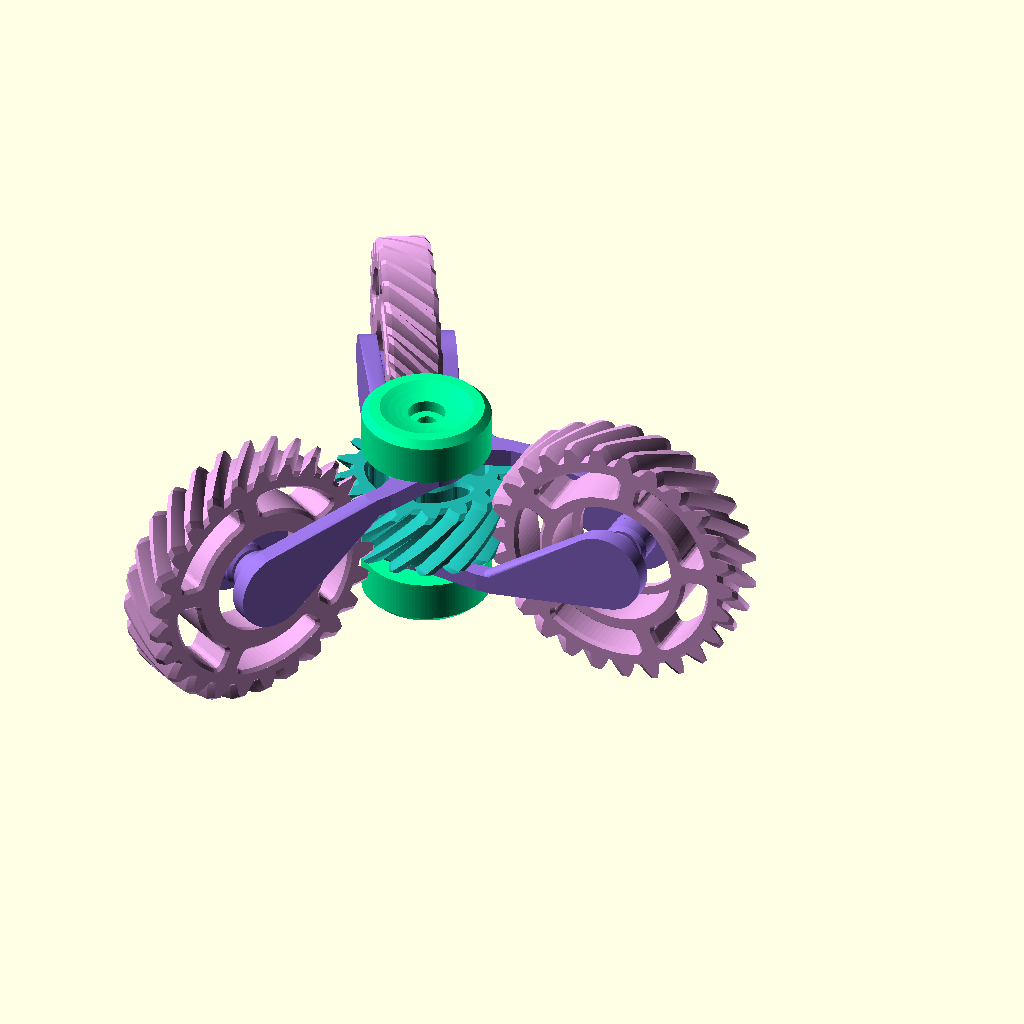
Cell 1 — every parameter at its default value.
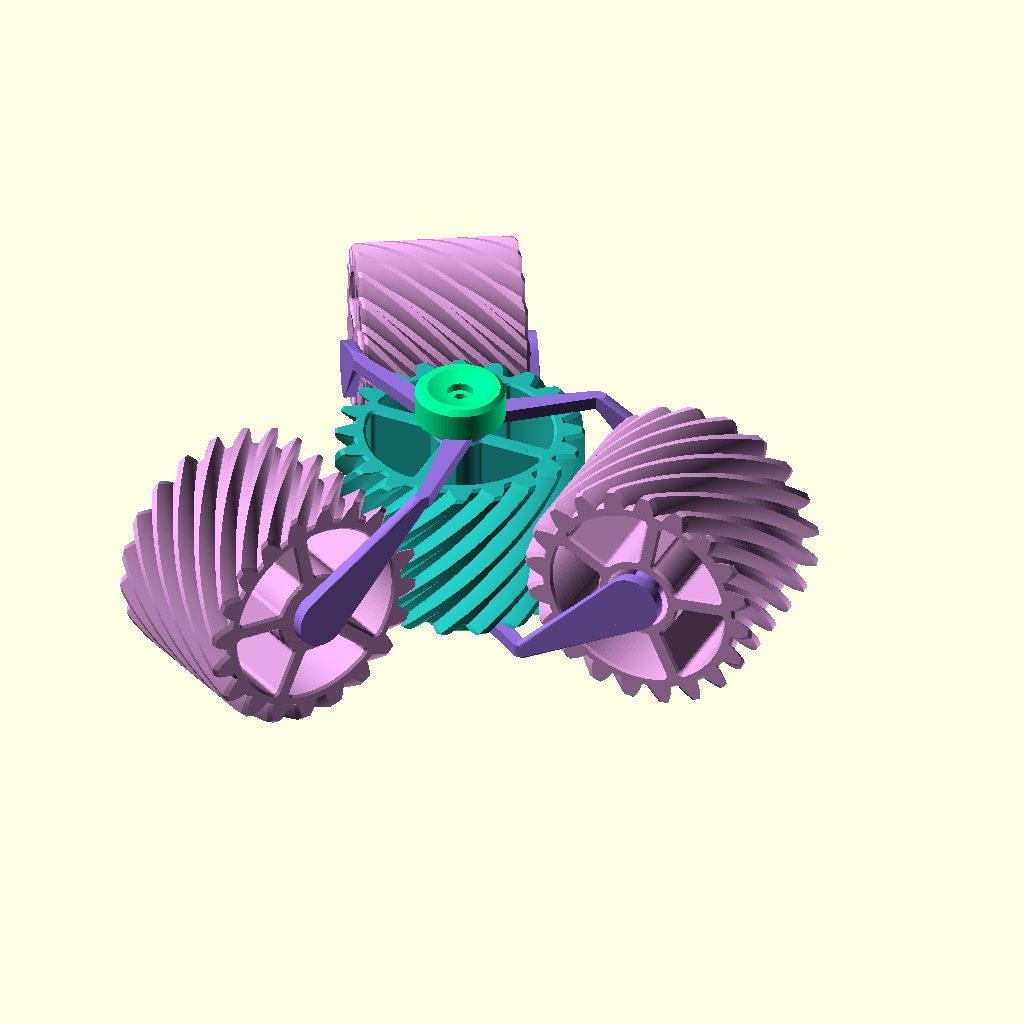
Cell 2 — preset "New set 1".
The same orthographic view direction (rotation 55°, 0°, 25°; colour scheme Cornfield) for every cell, with the view re-fitted per cell, so scale and position can differ between cells.
OpenSCAD source file helical_planetary_spinner.scad:
/* ============================================================
   CROSSED-HELICAL PLANETARY FIDGET SPINNER
   ------------------------------------------------------------
   A sun gear on the vertical axis meshing with 3 "transverse"
   planet gears whose axes are at 90 deg to the sun axis.
   Both gears are helical with a 45 deg helix and the SAME hand:
   a 45/45 crossed-helical pair meshes at exactly 90 deg.

   Fully parametric: module, tooth counts, helix, spokes,
   chamfers, bearing seats (races), carrier and caps.

   PARTS TO PRINT (set `part`):
     sun        x1   (prints flat, no supports)
     planet     x3   (prints flat, no supports)
     carrier    x2   (two identical! supports recommended)
     cap_top    x1   (screw-head side)
     cap_bottom x1   (pilot-hole side)

   ASSEMBLY:
     1. Press a bearing into each planet gear (enters from the
        open face; a lip on the other face retains it).
     2. Press the 3 stub axles of one carrier into the bearing
        inner races, mesh planets onto the sun, then press the
        second carrier (flipped over) onto the other side.
        A drop of glue on the stubs is optional; you can also
        set stub_hole > 0 and run a small screw clean through.
     3. Screw the two caps together through the sun gear bore.
        The carrier rings float around the cap bosses with
        clearance - they are just a safety guide, all the real
        running happens on the planet bearings.

   NOTES:
     - Crossed-helical gears are point-contact: perfect for a
       toy, not for transmitting torque.
     - Keep helix = 45 for perpendicular planets. Other values
       tilt the planet axes (shaft angle = 2*helix); the carrier
       geometry is only computed for 45.
     - The assembly view does not solve tooth phasing, so minor
       visual interpenetration at the mesh is normal.
   ============================================================ */

/* [What to render] */
part = "assembly"; // [assembly, sun, planet, carrier, cap_top, cap_bottom, print]

/* [Gearing] */
// Normal module (tooth size)
gear_mod = 1.2;
// 17+ leaves room for spokes in the sun with default bore/rim
sun_teeth = 17;
planet_teeth = 26;
// 45 = planets exactly perpendicular
helix = 45;
pressure_angle = 20; // [14.5:0.5:30]
// Both gears must be the same hand to mesh at 90 deg
right_hand = true;
// Circumferential backlash per gear, mm
backlash = 0.15;
sun_width = 12;
planet_width = 9;
// Full-profile 45 deg chamfer on the tooth ends, mm (0 = off).
// Tapers the whole tooth (tip AND flanks) at both gear faces.
tooth_chamfer = 0.8;

/* [Planet bearings] */
// Defaults are 608 (8 x 22 x 7). MR105 would be 5,10,4 etc.
pb_bore = 8;
pb_od = 22;
pb_w = 7;
// Oversize added to the bearing pocket diameter (press fit)
pb_od_fit = 0.15;
// Retaining lip depth on the closed face, radial mm
pb_lip = 1.5;
// Undersize on the carrier stub axle (fits bearing bore)
stub_fit = 0.1;
// Through-hole in the stubs for an optional screw (0 = none)
stub_hole = 0;

/* [Spokes] */
// Planet spokes, 0 = solid gear
spoke_count = 5;
// Sun spokes, 0 = solid gear
sun_spoke_count = 4;
spoke_width = 4;
// Radial thickness of the toothed rim (under the root circle)
rim_thickness = 3;
// Wall around the bearing pocket / sun bore
hub_wall = 2.5;
// In-plane fillet radius in the spoke window corners (0 = off)
spoke_fillet = 1.0;
// 45 deg chamfer on the spoke window edges at the faces (0 = off, renders faster)
spoke_chamfer = 0.6;

/* [Carrier] */
plate_t = 3.2;
ring_wall = 3;
arm_w = 6;
pad_d = 14;
pad_t = 3;
// Axial gap between carrier ring and sun gear face
carrier_gap = 1.0;
// Gap between carrier pad and planet gear face
side_gap = 0.6;

/* [Caps and screw] */
cap_d = 22;
cap_h = 8;
// Boss through the sun bore / carrier rings
boss_d = 8;
// Radial clearance carrier ring <-> boss
bush_clr = 0.4;
screw_d = 3;      // M3
screw_head_d = 6.4;
screw_head_h = 3.2;
dimple_depth = 1.4;

/* [Quality] */
$fs = 0.4;
$fa = 3;
// Points per tooth flank
flank_steps = 10;

/* [Assembly view] */
sun_phase = 0;
planet_phase = 7;

// ------------------- derived values -------------------------
hand    = right_hand ? 1 : -1;
mt      = gear_mod / cos(helix);                    // transverse module
alpha_t = atan(tan(pressure_angle) / cos(helix));   // transverse pressure angle
rp_s = mt * sun_teeth / 2;
rp_p = mt * planet_teeth / 2;
ra_s = rp_s + gear_mod;
ra_p = rp_p + gear_mod;
rf_p = rp_p - 1.25 * gear_mod;
a_cd = rp_s + rp_p;                                 // center distance
z0    = sun_width/2 + carrier_gap;                  // carrier plate underside
z_pad = z0 + plate_t + 0.4;                         // cap pad underside
yoff  = planet_width/2 + side_gap + pad_t/2;        // carrier pad mid-plane

echo(str("center distance sun->planet: ", a_cd, " mm"));
echo(str("sun tip dia: ", 2*ra_s, " mm   planet tip dia: ", 2*ra_p, " mm"));
echo(str("overall spinner dia approx: ", 2*(a_cd + ra_p), " mm"));
echo(str("planet-planet center spacing: ", 2*a_cd*sin(60), " mm"));
if (2*a_cd*sin(60) < 2*ra_p*0.85)
    echo("*** WARNING: planets are large vs their spacing - check for planet/planet collision. ***");
if (planet_width < pb_w)
    echo("*** WARNING: planet_width < bearing width. ***");

// ------------------- involute helpers -----------------------
function invdeg(a) = tan(a)*180/PI - a;             // involute fn, degrees
function pol(r, a) = [r*cos(a), r*sin(a)];
// half angular tooth thickness at radius r
function psi(r, rb, ht) =
    ht + invdeg(alpha_t) - invdeg(acos(min(rb/max(r, rb), 1)));

// 2D transverse involute gear profile
module gear2D(z_, bl = 0) {
    rp = mt*z_/2;
    rb = rp*cos(alpha_t);
    ra = rp + gear_mod;
    rf = max(rp - 1.25*gear_mod, 1);
    r0 = max(rb, rf);
    ht = 90/z_ - (bl/2)/rp * 180/PI;                // half thickness @ pitch, deg
    rr = [for (i = [0:flank_steps]) r0 + (ra - r0)*i/flank_steps];
    polygon([
        for (k = [0:z_-1]) let (A = k*360/z_) each concat(
            rf < r0 - 0.02 ? [pol(rf, A - psi(r0, rb, ht))] : [],
            [for (r = rr) pol(r, A - psi(r, rb, ht))],
            [for (i = [flank_steps:-1:0]) pol(rr[i], A + psi(rr[i], rb, ht))],
            rf < r0 - 0.02 ? [pol(rf, A + psi(r0, rb, ht))] : []
        )
    ]);
}

// Helical gear, centered on origin, axis = Z.
// Tooth-end chamfer: the middle of the gear is a plain twisted
// extrusion; each end is a short extrusion that keeps twisting at
// the same rate while scaling the whole profile down, which puts a
// ~45 deg chamfer on the entire tooth profile (tip and flanks).
module helical_gear(z_, w) {
    rp = mt*z_/2;
    ra = rp + gear_mod;
    ch = min(tooth_chamfer, w/3);
    if (ch < 0.05) {
        tw = hand * w * tan(helix) / rp * 180/PI;
        linear_extrude(height = w, center = true, twist = -tw,
                       slices = max(12, ceil(abs(tw)/2)), convexity = 10)
            gear2D(z_, backlash);
    } else {
        wc  = w - 2*ch;                              // core width
        twc = hand * wc * tan(helix) / rp * 180/PI;  // core twist
        twe = hand * ch * tan(helix) / rp * 180/PI;  // end twist
        s   = (ra - ch)/ra;                          // end-face shrink
        union() {
            linear_extrude(height = wc, center = true, twist = -twc,
                           slices = max(12, ceil(abs(twc)/2)), convexity = 10)
                gear2D(z_, backlash);
            // top chamfer section (helix continues, profile shrinks)
            translate([0, 0, wc/2]) rotate([0, 0, twc])
                linear_extrude(height = ch, twist = -twe, scale = s,
                               slices = 4, convexity = 10)
                    gear2D(z_, backlash);
            // bottom chamfer section (180 deg flip preserves the hand;
            // the profile is mirror-symmetric so it lines up exactly)
            translate([0, 0, -wc/2]) rotate([180, 0, 0])
                linear_extrude(height = ch, twist = -twe, scale = s,
                               slices = 4, convexity = 10)
                    gear2D(z_, backlash);
        }
    }
}

// Spoke-window cutter: subtract from a gear of width w.
// Windows get in-plane corner fillets (morphological opening) and
// 45 deg chamfered edges at both faces (minkowski cone wedges).
module spoke_cutter(hub_or, rim_ir, n, w) {
    f = spoke_fillet;
    c = min(spoke_chamfer, w/3);
    module win_raw() {
        difference() {
            circle(r = rim_ir);
            circle(r = hub_or);
            for (i = [0:n-1]) rotate([0, 0, i*360/n])
                translate([0, -spoke_width/2])
                    square([rim_ir + 1, spoke_width]);
        }
    }
    module win2d() {
        if (f > 0.02) offset(r = f) offset(delta = -f) win_raw();
        else win_raw();
    }
    // straight through-cut
    linear_extrude(height = w + 2, center = true, convexity = 10) win2d();
    // chamfer wedges at both faces
    if (c > 0.02)
        for (m = [0, 1]) mirror([0, 0, m])
            translate([0, 0, w/2 - c])
                minkowski() {
                    linear_extrude(height = 0.02) win2d();
                    cylinder(d1 = 0, d2 = 2*c, h = c, $fn = 16);
                }
}

// ------------------- parts ----------------------------------
module sun_gear() {
    bore   = boss_d + 0.3;
    rim_ir = rp_s - 1.25*gear_mod - rim_thickness;
    hub_or = bore/2 + hub_wall;
    ok = sun_spoke_count > 0 && rim_ir > hub_or + 2*spoke_fillet + 0.6;
    if (sun_spoke_count > 0 && !ok)
        echo("*** NOTE: no room for sun spokes (raise sun_teeth or shrink rim/hub/fillet) - sun rendered solid. ***");
    difference() {
        rotate([0, 0, sun_phase]) helical_gear(sun_teeth, sun_width);
        cylinder(d = bore, h = sun_width + 2, center = true);
        if (ok) spoke_cutter(hub_or, rim_ir, sun_spoke_count, sun_width);
    }
}

module planet_gear() {
    rim_ir = rf_p - rim_thickness;
    hub_or = pb_od/2 + pb_od_fit/2 + hub_wall;
    ok = spoke_count > 0 && rim_ir > hub_or + 2*spoke_fillet + 0.6;
    if (spoke_count > 0 && !ok)
        echo("*** NOTE: no room for planet spokes with this bearing/gear combo - planet rendered solid. ***");
    difference() {
        helical_gear(planet_teeth, planet_width);
        // bearing seat: open pocket from +Z face, bearing sits centered
        translate([0, 0, -pb_w/2])
            cylinder(d = pb_od + pb_od_fit, h = planet_width);
        // lip bore on the closed face (retains the bearing)
        cylinder(d = pb_od - 2*pb_lip, h = planet_width + 2, center = true);
        if (ok) spoke_cutter(hub_or, rim_ir, spoke_count, planet_width);
    }
}

module vcyl(x, y, d) {
    translate([x, y, z0]) cylinder(d = d, h = plate_t);
}

module carrier_arm() {
    // where the planet face disc begins (must be at face plane by here)
    x_face = a_cd - ra_p - 0.2;
    // where the arm may start descending below the sun's top face
    x_desc = max(x_face + 1,
                 sqrt(max(pow(ra_s + 0.6, 2) - pow(yoff - pad_t/2, 2), 1)));
    ring_mid = ring_or() - arm_w/2;
    y_att = min(yoff, ring_mid*0.9);
    x_att = sqrt(max(ring_mid*ring_mid - y_att*y_att, 0.25));
    // bridge: hub ring -> planet face plane, stays above the sun
    hull() { vcyl(x_att, y_att, arm_w); vcyl(x_face, yoff, pad_t); }
    // shelf: runs along the face plane until clear of the sun radius
    hull() { vcyl(x_face, yoff, pad_t); vcyl(x_desc, yoff, pad_t); }
    // ribbon: sweeps down beside the planet face to the axle pad
    hull() {
        vcyl(x_desc, yoff, pad_t);
        translate([a_cd, yoff, 0]) rotate([90, 0, 0])
            cylinder(d = pad_d, h = pad_t, center = true);
    }
    // stub axle into the bearing inner race
    stub_d = pb_bore - stub_fit;
    stub_l = yoff - pad_t/2 - 0.3;
    translate([a_cd, yoff - pad_t/2 + 0.01, 0]) rotate([90, 0, 0]) {
        cylinder(d = stub_d, h = stub_l - 0.8);
        translate([0, 0, stub_l - 0.8])
            cylinder(d1 = stub_d, d2 = stub_d - 1.2, h = 0.8); // lead-in
    }
}

function ring_or() = boss_d/2 + bush_clr + ring_wall;

// One carrier plate. Print TWO; the second is the same part
// flipped over (the design is symmetric under a 180 deg flip).
module carrier() {
    ring_ir = boss_d/2 + bush_clr;
    difference() {
        union() {
            translate([0, 0, z0]) difference() {
                cylinder(r = ring_or(), h = plate_t);
                translate([0, 0, -1]) cylinder(r = ring_ir, h = plate_t + 2);
            }
            for (i = [0:2]) rotate([0, 0, i*120]) carrier_arm();
        }
        // re-cut the ring bore (arm roots bulge into it)
        translate([0, 0, z0 - 1]) cylinder(r = ring_ir, h = plate_t + 2);
        // optional through-screw in the stubs
        if (stub_hole > 0)
            for (i = [0:2]) rotate([0, 0, i*120])
                translate([a_cd, 0, 0]) rotate([90, 0, 0])
                    cylinder(d = stub_hole, h = 4*yoff, center = true);
    }
}

module cap(top = true) {
    edge = 1.2;
    dim_d = cap_d*0.72;
    r_dim = (dim_d*dim_d/4 + dimple_depth*dimple_depth) / (2*dimple_depth);
    difference() {
        union() {
            translate([0, 0, 0.15])
                cylinder(d = boss_d, h = z_pad - 0.15);
            translate([0, 0, z_pad]) rotate_extrude(convexity = 4) polygon([
                [0, 0], [cap_d/2, 0], [cap_d/2, cap_h - edge],
                [cap_d/2 - edge, cap_h], [0, cap_h]
            ]);
        }
        // finger dimple
        translate([0, 0, z_pad + cap_h + r_dim - dimple_depth]) sphere(r = r_dim);
        if (top) {
            cylinder(d = screw_d + 0.4, h = 3*z_pad, center = true);
            translate([0, 0, z_pad + cap_h - screw_head_h])
                cylinder(d = screw_head_d, h = cap_h);
        } else {
            translate([0, 0, -1])
                cylinder(d = screw_d*0.85, h = z_pad*0.9); // self-tap pilot
        }
    }
}

// ------------------- assembly & plating ----------------------
module planets_placed() {
    for (i = [0:2])
        rotate([0, 0, i*120])
            translate([a_cd, 0, 0])
                rotate([2*helix, 0, 0])        // 90 deg when helix = 45
                    rotate([0, 0, planet_phase])
                        planet_gear();
}

module assembly() {
    color("MediumPurple") { carrier(); rotate([180, 0, 0]) carrier(); }
    color("LightSeaGreen") sun_gear();
    color("Plum") planets_placed();
    color("MediumSpringGreen") { cap(true); rotate([180, 0, 0]) cap(false); }
}

module print_plate() {
    sp = 2*ra_p + 8;
    translate([0, 0, sun_width/2]) sun_gear();
    for (i = [0:2])
        rotate([0, 0, 30 + i*120]) translate([sp, 0, 0]) rotate([0, 0, -30 - i*120])
            translate([0, 0, planet_width/2]) planet_gear();
    for (s = [-1, 1])
        translate([s*(a_cd + ring_or() + 6), -2.2*sp, pad_d/2]) carrier();
    translate([-0.8*sp, 1.9*sp, z_pad + cap_h]) rotate([180, 0, 0]) cap(true);
    translate([ 0.8*sp, 1.9*sp, z_pad + cap_h]) rotate([180, 0, 0]) cap(false);
}

// ------------------- dispatcher ------------------------------
if      (part == "assembly")   assembly();
else if (part == "sun")        translate([0, 0, sun_width/2]) sun_gear();
else if (part == "planet")     translate([0, 0, planet_width/2]) planet_gear();
else if (part == "carrier")    translate([0, 0, pad_d/2]) carrier();
else if (part == "cap_top")    translate([0, 0, z_pad + cap_h]) rotate([180, 0, 0]) cap(true);
else if (part == "cap_bottom") translate([0, 0, z_pad + cap_h]) rotate([180, 0, 0]) cap(false);
else if (part == "print")      print_plate();
Customizer parameters (derived from the source; name, type, default, range or options):
part: string, default "assembly", options "assembly", "sun", "planet", "carrier", "cap_top", "cap_bottom", "print"
gear_mod: number, default 1.2
sun_teeth: number, default 17
planet_teeth: number, default 26
helix: number, default 45
pressure_angle: number, default 20, range 14.5 to 30, step 0.5
right_hand: bool, default true
backlash: number, default 0.15
sun_width: number, default 12
planet_width: number, default 9
tooth_chamfer: number, default 0.8
pb_bore: number, default 8
pb_od: number, default 22
pb_w: number, default 7
pb_od_fit: number, default 0.15
pb_lip: number, default 1.5
stub_fit: number, default 0.1
stub_hole: number, default 0
spoke_count: number, default 5
sun_spoke_count: number, default 4
spoke_width: number, default 4
rim_thickness: number, default 3
hub_wall: number, default 2.5
spoke_fillet: number, default 1
spoke_chamfer: number, default 0.6
plate_t: number, default 3.2
ring_wall: number, default 3
arm_w: number, default 6
pad_d: number, default 14
pad_t: number, default 3
carrier_gap: number, default 1
side_gap: number, default 0.6
cap_d: number, default 22
cap_h: number, default 8
boss_d: number, default 8
bush_clr: number, default 0.4
screw_d: number, default 3
screw_head_d: number, default 6.4
screw_head_h: number, default 3.2
dimple_depth: number, default 1.4
flank_steps: number, default 10
sun_phase: number, default 0
planet_phase: number, default 7
